pico-8 play session: mixed d-pad (fixed 12-tick cycle), after a click and taps of 🅾, ❎, 🅾+❎, 🅾 in the second before t = 0

[t = 1 s] mixed d-pad (1.2s cycle ×~1): → ← ↑ ↓ + 🅾/❎ taps, ~1s
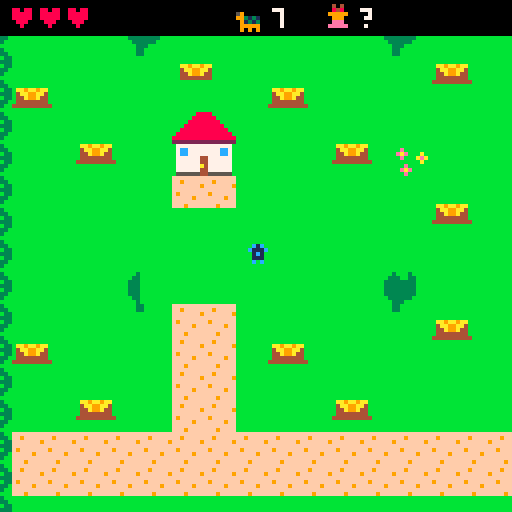
[t = 2 s] mixed d-pad (1.2s cycle ×~1): → ← ↑ ↓ + 🅾/❎ taps, ~2s
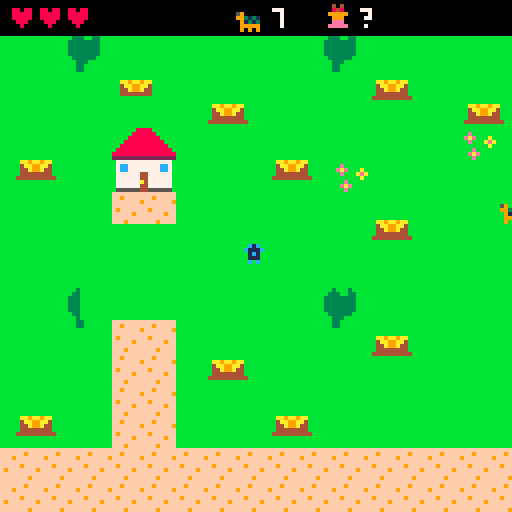
[t = 4 s] mixed d-pad (1.2s cycle ×~3): → ← ↑ ↓ + 🅾/❎ taps, ~4s
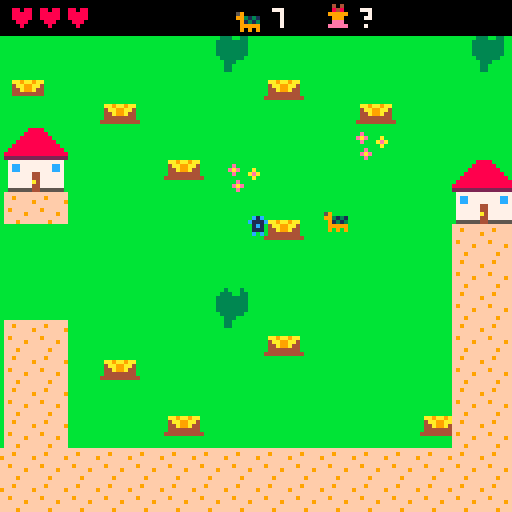
[t = 6 s] mixed d-pad (1.2s cycle ×~5): → ← ↑ ↓ + 🅾/❎ taps, ~6s
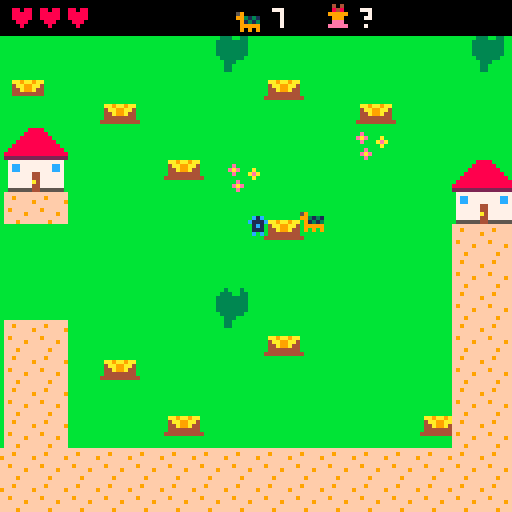
[t = 8 s] mixed d-pad (1.2s cycle ×~6): → ← ↑ ↓ + 🅾/❎ taps, ~8s
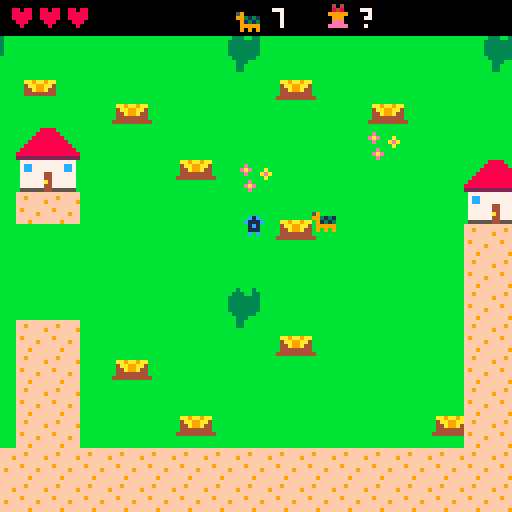

pico-8 cartridge
version 42
__lua__
-- bunny quest
-- explore the world, find the
-- hidden axe and sword, beat the
-- evil turtles, catch the bunny!

houses={{x=48,y=32,v=1,bed={16,24},npc={96,48}},{x=160,y=40,v=2,bed={104,24},npc={16,48}},{x=96,y=160,v=3,bed={16,24},npc={96,48}},{x=304,y=160,v=4,bed={104,24},npc={16,48}}}
axe_at={328,24} sword_at={24,224} bunny_at={448,56} start_at={48,64}
turtle_at={{144,80},{224,152},{288,96},{352,216},{416,88},{448,160},{464,224}}

names={"grandma","fisher fran","farmer joe","hunter kim"}

function _init()
 pl={x=start_at[1],y=start_at[2],face=1,dir=3,inv=0,swing=0}
 hearts=3
 has_axe=false has_sword=false
 weapon=nil
 axe={x=axe_at[1],y=axe_at[2]}
 sword={x=sword_at[1],y=sword_at[2]}
 bun={x=bunny_at[1],y=bunny_at[2],run=0,tired=0,caught=false,t=0}
 turtles={}
 for p in all(turtle_at) do
  add(turtles,{x=p[1],y=p[2],shell=true,crack=0,t=rnd(60),dx=0,dy=0,hit=0})
 end
 inside=nil
 parts={}
 msg="" msgt=0
 say(nil,{"find the hidden axe and\nsword, beat the evil\nturtles, catch the bunny!",
  "knock on doors with z to\nask for help. walk up into\na door to go inside."})
end

-->8
-- world helpers

-- is this pixel blocked? uses the
-- sprite flags for trees, water
-- and houses, and the real pixels
-- of the bushes and stumps.
function solid_at(x,y)
 local ox=0
 if inside then
  ox=64+(inside.v-1)*16
  if x<0 or y<0 or x>=128 or y>=128 then return true end
 elseif x<0 or y<0 or x>=512 or y>=256 then
  return true
 end
 local n=mget(ox+flr(x/8),flr(y/8))
 if fget(n,0) then return true end
 if n>=64 and n<192 and n%16<8 then
  return sget(n%16*8+x%8,flr(n/16)*8+y%8)!=11
 end
 return false
end

-- check the feet of a sprite at x,y
function can_go(x,y)
 return not (solid_at(x+1,y+5) or solid_at(x+6,y+5)
  or solid_at(x+1,y+7) or solid_at(x+6,y+7))
end

-- move with collision, returns
-- true if it moved the full way
function walk(e,dx,dy)
 local ok=true
 if dx!=0 then
  if can_go(e.x+dx,e.y) then e.x+=dx else ok=false end
 end
 if dy!=0 then
  if can_go(e.x,e.y+dy) then e.y+=dy else ok=false end
 end
 return ok
end

function near(a,b,d)
 return abs(a.x-b.x)<d and abs(a.y-b.y)<d
end

function dist(a,b)
 local dx,dy=(a.x-b.x)/8,(a.y-b.y)/8
 return sqrt(dx*dx+dy*dy)*8
end

function poof(x,y,cols)
 for i=1,12 do
  local a=rnd()
  add(parts,{x=x,y=y,vx=cos(a),vy=sin(a),c=rnd(cols),t=12+rnd(10)})
 end
end

function note(s)
 msg=s msgt=60
end

-- dialog box: who is a villager
-- number (or nil), pages of text
function say(who,pages)
 dlg={who=who,pages=pages,i=1}
 sfx(6)
end

-->8
-- what the villagers say

function hint(v)
 local left=#turtles
 if v==1 then
  if not (has_axe and has_sword) then
   return {"hello dear! the bunny\nlives in the east meadow,\npast the row of trees.",
    "watch out for the evil\nturtles! crack a shell\nwith an axe, then use a\nsword.",
    "ask fisher fran about the\naxe, and farmer joe about\nthe sword."}
  elseif left>0 then
   return {"you found both! use the\naxe (x) to crack a shell,\nthen z to switch, and the",
    "sword (x) to finish it.\nhurry, the shell grows\nback! "..left.." turtles left."}
  end
  return {"all the turtles are gone!\nnow go catch that bunny!"}
 elseif v==2 then
  if not has_axe then
   return {"my axe? i hid it in the\nnorth, past the pond to\nthe east. look close,",
    "it's hidden! you'll see a\nlittle twinkle near it."}
  end
  return {"you found my axe! the\nturtles' shells crack\nright open with it."}
 elseif v==3 then
  if not has_sword then
   return {"an old sword is hidden\nin the far southwest\ncorner, by the trees.",
    "follow the road west,\nthen head down to the\nbottom."}
  end
  return {"that's the sword! a\nturtle needs its shell\ncracked before the sword\nworks."}
 else
  if bun.caught then
   return {"you caught the bunny!\nwhat a good friend."}
  end
  return {"the bunny is fast, but it\ngets tired. chase it into\nthe trees to catch it!",
   "it lives in the east\nmeadow. go through the\ngap in the trees."}
 end
end

-->8
-- update

function _update()
 for i=#parts,1,-1 do
  local p=parts[i]
  p.x+=p.vx p.y+=p.vy p.t-=1
  if p.t<=0 then deli(parts,i) end
 end
 if msgt>0 then msgt-=1 end
 if dlg then
  if btnp(4) or btnp(5) then
   dlg.i+=1
   sfx(6)
   if dlg.i>#dlg.pages then
    dlg=nil
    if after then after() after=nil end
   end
  end
  return
 end
 update_player()
 if not inside then
  for t in all(turtles) do update_turtle(t) end
  check_items()
 end
 update_bunny()
end

function update_player()
 local p=pl
 if p.inv>0 then p.inv-=1 end
 if p.swing>0 then p.swing-=1 end
 local dx,dy=0,0
 if btn(0) then dx=-1 p.face=-1 p.dir=0 end
 if btn(1) then dx=1 p.face=1 p.dir=1 end
 if btn(2) then dy=-1 p.dir=2 end
 if btn(3) then dy=1 p.dir=3 end
 p.moving=dx!=0 or dy!=0
 -- go inside: walk up into a door
 if not inside and dy<0 then
  for h in all(houses) do
   if abs(p.x-(h.x+4))<4 and p.y<=h.y+16 and p.y>=h.y+9 then
    enter(h)
    return
   end
  end
 end
 walk(p,dx*1.2,dy*1.2)
 -- leave: step onto the door mat
 if inside and p.y>=110 and abs(p.x-60)<10 then
  leave()
  return
 end
 if btnp(5) then attack() end
 if btnp(4) then interact() end
end

function enter(h)
 inside=h
 pl.x=60 pl.y=104 pl.dir=2
 sfx(7)
 if bun.caught then bun.x=pl.x-8 bun.y=pl.y end
 note("you go inside")
end

function leave()
 local h=inside
 inside=nil
 pl.x=h.x+4 pl.y=h.y+20 pl.dir=3
 if bun.caught then bun.x=pl.x-8 bun.y=pl.y end
 sfx(7)
end

function interact()
 local p=pl
 if inside then
  local h=inside
  local npc={x=h.npc[1],y=h.npc[2]}
  local bed={x=h.bed[1],y=h.bed[2]+4}
  if near(p,npc,14) then
   say(h.v,hint(h.v))
   return
  elseif near(p,bed,14) then
   say(h.v,{"you snuggle into bed and\nstay the night with them.","you wake up feeling\ngreat! hearts full."})
   hearts=3
   sfx(8)
   return
  end
 else
  -- knock on a door
  for h in all(houses) do
   if abs(p.x-(h.x+4))<8 and p.y>=h.y+9 and p.y<=h.y+24 then
    say(h.v,hint(h.v))
    return
   end
  end
 end
 -- nothing nearby: switch weapon
 if has_axe and has_sword then
  weapon=weapon=="axe" and "sword" or "axe"
  note("now using the "..weapon)
  sfx(5)
 end
end

function attack()
 if not weapon or pl.swing>0 then return end
 pl.swing=10
 sfx(0)
 local hx,hy=pl.x,pl.y
 if pl.dir==0 then hx-=8 elseif pl.dir==1 then hx+=8
 elseif pl.dir==2 then hy-=8 else hy+=8 end
 local box={x=hx,y=hy}
 for i=#turtles,1,-1 do
  local t=turtles[i]
  if near(box,t,9) then
   if weapon=="axe" then
    if t.shell then
     t.shell=false t.crack=240
     poof(t.x+4,t.y+4,{3,1,9})
     note("crack! now the sword!")
     sfx(1)
    else
     note("switch to the sword (z)!")
    end
   else
    if t.shell then
     note("clang! crack it with the axe")
     sfx(2)
    else
     poof(t.x+4,t.y+4,{9,3,7,10})
     deli(turtles,i)
     sfx(3)
     if #turtles==0 then
      note("all the evil turtles are gone!")
     else
      note(#turtles.." evil turtles left")
     end
    end
   end
   -- knock the turtle back
   walk(t,(t.x-pl.x)/2,(t.y-pl.y)/2)
  end
 end
end

function check_items()
 if not has_axe and near(pl,axe,7) then
  has_axe=true weapon="axe"
  sfx(5)
  say(nil,{"you found the axe!\npress x to swing it.\nit cracks turtle shells."})
 end
 if not has_sword and near(pl,sword,7) then
  has_sword=true
  if not weapon then weapon="sword" end
  sfx(5)
  say(nil,{"you found the sword!\npress x to swing it.\nz switches weapons."})
 end
end

function update_turtle(t)
 if t.crack>0 then
  t.crack-=1
  if t.crack==0 then t.shell=true end
 end
 t.t-=1
 local d=dist(t,pl)
 local spd=t.shell and 0.45 or 0.3
 if d<48 then
  -- chase!
  t.dx=sgn(pl.x-t.x)*(abs(pl.x-t.x)>2 and 1 or 0)
  t.dy=sgn(pl.y-t.y)*(abs(pl.y-t.y)>2 and 1 or 0)
 elseif t.t<=0 then
  t.t=40+rnd(60)
  local r=flr(rnd(5))
  t.dx=({-1,1,0,0,0})[r+1]
  t.dy=({0,0,-1,1,0})[r+1]
 end
 walk(t,t.dx*spd,t.dy*spd)
 if pl.inv<=0 and near(t,pl,6) then hurt(t) end
end

function hurt(t)
 hearts-=1
 pl.inv=60
 sfx(4)
 for i=1,8 do walk(pl,sgn(pl.x-t.x),sgn(pl.y-t.y)) end
 if hearts<=0 then
  -- wake up safe at grandma's
  hearts=3
  inside=houses[1]
  pl.x=inside.bed[1]+10 pl.y=inside.bed[2]+4
  say(1,{"oh my! the turtles got\nyou. you're safe at my\nhouse now. rest up, dear."})
 else
  note("ouch! a turtle bit you")
 end
end

function update_bunny()
 local b=bun
 b.t+=1
 if b.caught then
  -- your bunny follows you around
  b.inside=inside
  if dist(b,pl)>12 then
   b.x+=(pl.x-b.x)*0.08
   b.y+=(pl.y-b.y)*0.08
  end
  return
 end
 if inside then return end
 local d=dist(b,pl)
 if b.tired>0 then
  b.tired-=1
 elseif d<40 then
  -- run away!
  b.run+=1
  local dx,dy=(b.x-pl.x)/max(d,1),(b.y-pl.y)/max(d,1)
  if not walk(b,dx*1.4,dy*1.4) then
   -- blocked: try sliding sideways
   if not walk(b,-dy*1.4,dx*1.4) then walk(b,dy*1.4,-dx*1.4) end
  end
  if b.run>75 then b.run=0 b.tired=50 end
 elseif b.t%30==0 then
  -- hop around
  b.hx=rnd(2)-1 b.hy=rnd(2)-1
 elseif b.hx and b.t%30<8 then
  walk(b,b.hx,b.hy)
 end
 if near(b,pl,6) then
  b.caught=true
  sfx(9)
  poof(b.x+4,b.y+4,{14,7,10})
  say(nil,{"you caught the bunny!","the bunny is your friend\nnow and follows you\neverywhere. the end!",
   "(keep exploring as long\nas you like.)"})
 end
end

-->8
-- draw

function _draw()
 cls(3)
 local cx,cy=0,0
 if inside then
  map(64+(inside.v-1)*16,0,0,0,16,16)
  spr(31+inside.v,inside.npc[1],inside.npc[2]+sin(t()*0.5)*0.6)
 else
  cx=mid(0,pl.x-60,512-128)
  cy=mid(0,pl.y-60,256-128)
  camera(cx,cy)
  map(0,0,0,0,64,32)
  draw_hidden(axe,has_axe,7)
  draw_hidden(sword,has_sword,9)
  for t in all(turtles) do
   if not t.shell then
    -- no shell: show it bare
    pal(3,15) pal(1,15)
    if t.crack<60 and t.crack%8<4 then pal() end
   end
   spr(3,t.x,t.y,1,1,t.dx>0)
   pal()
  end
 end
 if not bun.caught and not inside or bun.caught then
  local hop=(bun.t%30<8 or bun.run>0) and 1 or 0
  if bun.tired>0 then hop=0 end
  spr(5,bun.x,bun.y-hop)
  if bun.tired>0 and bun.t%20<10 then print("z",bun.x+7,bun.y-6,7) end
 end
 draw_player()
 for p in all(parts) do pset(p.x,p.y,p.c) end
 camera()
 draw_hud()
 if msgt>0 then
  rectfill(0,120,127,127,0)
  print(msg,64-#msg*2,121,7)
 end
 if dlg then draw_dlg() end
end

-- hidden things only show up when
-- you get close, with a twinkle
-- now and then as a clue
function draw_hidden(it,got,n)
 if got then return end
 if dist(it,pl)<20 then
  spr(n,it.x,it.y)
 elseif flr(t()*30)%90<4 then
  pset(it.x+4,it.y+4,7)
 end
end

function draw_player()
 local p=pl
 if p.inv>0 and p.inv%4<2 then return end
 local bob=(p.moving and flr(t()*8)%2==0) and 1 or 0
 spr(1,p.x,p.y-bob,1,1,p.face<0)
 if p.swing>0 and weapon then
  local n=weapon=="axe" and 7 or 9
  local wx,wy=p.x,p.y
  local s=(10-p.swing)/10
  if p.dir==0 then wx-=7 wy-=2-s*4
  elseif p.dir==1 then wx+=7 wy-=2-s*4
  elseif p.dir==2 then wy-=7 wx+=s*4-2
  else wy+=6 wx+=s*4-2 end
  spr(n,wx,wy,1,1,p.dir==0,p.dir==3)
 end
end

function draw_hud()
 rectfill(0,0,127,8,0)
 for i=1,3 do
  print("\135",i*7-5,2,i<=hearts and 8 or 5)
 end
 -- weapons, current one boxed
 if has_axe then
  if weapon=="axe" then rect(28,0,37,8,7) end
  spr(7,29,1)
 end
 if has_sword then
  if weapon=="sword" then rect(39,0,48,8,7) end
  spr(9,40,1)
 end
 spr(3,58,1)
 print(#turtles,68,2,7)
 spr(5,80,1)
 print(bun.caught and "yay!" or "?",90,2,bun.caught and 10 or 7)
 if inside then print(names[inside.v],127-#names[inside.v]*4,2,6) end
end

function draw_dlg()
 rectfill(1,84,126,126,1)
 rect(1,84,126,126,7)
 local x=6
 if dlg.who then
  rectfill(4,88,21,105,13)
  sspr((31+dlg.who)%16*8,flr((31+dlg.who)/16)*8,8,8,5,89,16,16)
  print(names[dlg.who],4,108,6)
  x=26
 end
 print(dlg.pages[dlg.i],x,89,7)
 if t()%1<0.6 then print("\142",116,119,6) end
end
__gfx__
00000000000000000000000000000000000000000004040000000000000000000000000000000000000000000000000000000000000000000000000000000000
00000000000000000000000000000000000000000008480000000000000000000000000000000000000000000000000000000000000000000000000000000000
00700700000c1c000000000005900000000000000099999000000000000050000000000000000000000000000000000000000000000000000000000000000000
0007700000c111c00000000009931310000000000009990000000000000050000000000000054000000000000000000000000000000000000000000000000000
000770000001c100000000000091313000000000000eee0000000000000050000000000000004000000000000000000000000000000000000000000000000000
007007000001110000000000009999900000000000eeeee000000000000050000000000000004000000000000000000000000000000000000000000000000000
00000000000c0c000000000000909090000000000000000000000000000666000000000000004000000000000000000000000000000000000000000000000000
00000000000000000000000000000000000000000000000000000000000060000000000000000000000000000000000000000000000000000000000000000000
bb3333bbccccccccffffffffbbbbbbbbbbbbbb8888bbbbbb44444444dddddddd44444444444444448888888899999999dddddddd44b3b4440000000000000000
b333b33bc77cccccff9fffffbebbbbbbbbbbb888888bbbbb49444494dedddedd477777744ffffff48aaaaaa89a9a9a9ad666666d4b3b3b440000000000000000
33333b33ccccccccfffffff9eaebbbabbbbb88888888bbbb44444444dddddddd477777744f7ff7f48a8888a8a9a9a9a9d6cc7c6d443b34440000000000000000
3b333333ccccc77cffffffffbebbbaeabbb8888888888bbb22222222dddedddd488888844ffffff48a8ee8a89a9a9a9ad6c7cc6d44b3b4440000000000000000
33333b33ccccccccf9ffffffbbbbbbabbb888888888888bb44444944dddddddd48e88e844f7ff7f48a8ee8a8a9a9a9a9d666666d449999440000000000000000
b333333bcc77ccccfffff9ffbbebbbbbb88888888888888b44444444dedddedd488888844ffffff48a8888a89a9a9a9ad6cccc6d449999440000000000000000
bb3443bbccccccccffffffffbeaebbbb888888888888888894444444dddddddd48e88e84454444548aaaaaa8a9a9a9a9d666666d444994440000000000000000
bbb44bbbcccccc7cfff9ffffbbebbbbb222222222222222222222222222222224888888445444454888888889999999922222222444444440000000000000000
0066660000aaaa000099990000444400b77777777777777b00000000000000004888888400000000000000000000000000000000000000000000000000000000
06666660aaaaaaaa9999999904444440b7cc77777777cc7b000000000000000048e88e8400000000000000000000000000000000000000000000000000000000
06ffff600ffffff00ffffff004ffff40b7cc77777777cc7b00000000000000004888888400000000000000000000000000000000000000000000000000000000
0f1ff1f00f1ff1f00f1ff1f00f1ff1f0b77777744777777b000000000000000048e88e8400000000000000000000000000000000000000000000000000000000
00ffff0000ffff0000f44f0000ffff00b77777744777777b00000000000000004888888400000000000000000000000000000000000000000000000000000000
0dddddd00cccccc00888888003333330b777777a4777777b00000000000000004444444400000000000000000000000000000000000000000000000000000000
ddddddddfccccccff888888ff333333fb77777744777777b00000000000000004222222400000000000000000000000000000000000000000000000000000000
0dd00dd0011001100440044005500550b55555544555555b00000000000000004444444400000000000000000000000000000000000000000000000000000000
00000000000000000000000000000000000000000000000000000000000000000000000000000000000000000000000000000000000000000000000000000000
00000000000000000000000000000000000000000000000000000000000000000000000000000000000000000000000000000000000000000000000000000000
00000000000000000000000000000000000000000000000000000000000000000000000000000000000000000000000000000000000000000000000000000000
00000000000000000000000000000000000000000000000000000000000000000000000000000000000000000000000000000000000000000000000000000000
00000000000000000000000000000000000000000000000000000000000000000000000000000000000000000000000000000000000000000000000000000000
00000000000000000000000000000000000000000000000000000000000000000000000000000000000000000000000000000000000000000000000000000000
00000000000000000000000000000000000000000000000000000000000000000000000000000000000000000000000000000000000000000000000000000000
00000000000000000000000000000000000000000000000000000000000000000000000000000000000000000000000000000000000000000000000000000000
bbbbbbbbbbbbbbbbbbbbbbbbbbbbbbbbbbbbbbbbbbbbbbbbbbbbbbbbbbbbbbbbbbbbbbbbbbbbbbbbbbbbbbbbbbbbbbbbbbbbbbbbbbbbbbbbbbbbbbbbbbbbbbbb
bbbbbbbbbbbbbbbbbbbbbbbbbbbbbbbbbbbbbbbbbbbbbbbbbbbbbbbbbbbbbbbbbbbbbbbbbbbbbbbbbbbbbbbbbbbbbbbbbbbbbbbbbbbbbbbbbbbbbbbbbbbbbbbb
bbbbbbbbbbbbbbbbbbbbbbbbbbbbbbbbbbbbbbbbbbbbbbbbbbbbbbbbbbbbbbbbbbbbbbbbbbbbbbbbbbbbbbbbbbbbbbbbbbbbbbbbbbbbbbbbbbbbbbbbbbbbbbbb
bbbbbbbbbbbbbbbbbbbbbbbbbbbbbbbbbbbbbbbbbbbbbbbbbbbbbbbbbbbbbbbbbbbbbbbbbbbbbbbbbbbbbbbbbbbbbbbbbbbbbbbbbbbbbbbbbbbbbbbbbbbbbbbb
bbbbbbbbbbbbbbbbbbbbbbbbbbbbbbbbbbbbbbbbbbbbbbbbbbbbbbbbbbbbbbbbbbbbbbbbbbbbbbbbbbbbbbbbbbbbbbbbbbbbbbbbbbbbbbbbbbbbbbbbbbbbbbbb
bbbbbbbbbbbbbbbbbbbbbbbbbbbbbbbbbbbbbbbbbbbbbbbbbbbbbbbbbbbbbbbbbbbbbbbbbbbbbbbbbbbbbbbbbbbbbbb3bbb3bbbbbbbbbbbbbbbbbbbbbbbbbbbb
bbbbbbbbbbbbbbbbbbbbbbbbbbbbbbbbbbbbbbbbbbbbbbbbbbbbbbbbbbbbbbbbbbbbbbbbbbbbbbbbbbbbbbbbbbbbbb333bb33bbbbbbbbbbbbbbbbbbbbbbbbbbb
bbbbbbbbbbbbbbbbbbbbbbbbbbbbbbbbbbbbbbbbbbbbbbbbbbbbbbbbbbbbbbbbbbbbbbbbbbbbbbbbbbbbbbbbbbbbb33333333bbbbbbbbbbbbbbbbbbbbbbbbbbb
bbbbbbbbbbbbbbbbbbbbbbbbbbbbbbbbbbbbbbb3bbb3bbbbbbbbbbbbbbbbbbbbbbbbbbbbbbbbbbbbbbbbbbbbbbbbb33333333bbbbbbbbbbbbbbbbbbbbbbbbbbb
bbbbbbbbbbbbbbbbbbbbbbbbbbbbbbbbbbbbbb333bb33bbbbbbbbbbbbbbbbbbbbbbbbbbbbbbbbbbbbbbbbbbbbbbbb33333333bbbbbbbbbbbbbbbbbbbbbbbbbbb
bbbbbbbbbbbbbbbbbbbbbbbbbbbbbbbbbbbbb33333333bbbbbbbbbbbbbbbbbbbbbbbbbbbbbbbbbbbbbbbbbbbbbbbb33333333bbbbbbbbbbbbbbbbbbbbbbbbbbb
bbbbbbbbbbbbbbbbbbbbbbbbbbbbbbbbbbbbb33333333bbbbbbbbbbbbbbbbbbbbbbbbbbbbbbbbbbbbbbbbbbbbbbbbb333333bbbbbbbbbbbbbbbbbbbbbbbbbbbb
bbbbbbbbbbbbbbbbbbbbbbbbbbbbbbbbbbbbb33333333bbbbbbbbbbbbbbbbbbbbbbbbbbbbbbbbbbbbbbbbbbbbbbbbbb333bbbbbbbbbbbbbbbbbbbbbbbbbbbbbb
bbbbbbbbbbbbbbbbbbbbbbbbbbbbbbbbbbbbb33333333bbbbbbbbbbbbbbbbbbbbbbbbbbbbbbbbbbbbbbbbbbbbbbbbbb33bbbbbbbbbbbbbbbbbbbbbbbbbbbbbbb
bbbbbbbbbbbbbbbbbbbbbbbbbbbbbbbbbbbbbb333333bbbbbbbbbbbbbbbbbbbbbbbbbbbbbbbbbbbbbbbbbbbbbbbbbbb33bbbbbbbbbbbbbbbbbbbbbbbbbbbbbbb
bbbbbbbbbbbbbbbbbbbbbbbbbbbbbbbbbbbbbbb333bbbbbbbbbbbbbbbbbbbbbbbbbbbbbbbbbbbbbbbbbbbbbbbbbbbbbbbbbbbbbbbbbbbbbbbbbbbbbbbbbbbbbb
bbbbbbbbbbbbbbbbbbbbbbbbbbbbbbbbbbbbbbb33bbbbbbbbbbbbbbbbbbbbbbbbbbbbbbbbbbbbbbbbbbbbbbbbbbbbbbbbbbbbbbbbbbbbbbbbbbbbbbbbbbbbbbb
bbbbbbbbbbbbbbbbbbbbbbbbbbbbbbbbbbbbbbb33bbbbbbbbbbbbbbbbbbbbbbbbbbbbbbbbbbbbbbbbbbbbbbbbbbbbbbbbbbbbbbbbbbbbbbbbbbbbbbbbbbbbbbb
bbbbbbbbbbbbbbbbbbbbbbbbbbbbbbbbbbbbbbbbbbbbbbbbbbbbbbbbbbbbbbbbbbbbbbbbbbbbbbbbbbbbbbbbbbbbbbbbbbbbbbbbbbbbbbbbbbbbbbbbbbbbbbbb
bbbbbbbbbbbbbbbbbbbbbbbbbbbbbbbbbbbbbbbbbbbbbbbbbbbbbbbbbbbbbbbbbbbbbbbbbbbbbbbbbbbbbbbbbbbbbbbbbbbbbbbbbbbbbb3bbb3bbbbbbbbbbbbb
bbbbbbbbbbbbbbbbbbbbbbbbbbbbbbbbbbbbbbbbbbbbbbbbbbaa9aa9aabbbbbbbbbbbbbbbbbaaa9a9aaabbbbbbbbbbbbbbbbbbbbbbbbb333bb33bbbbbbbbbbbb
bbbbbbbbbbbbbbbbbbbbbbbbbbbbbbbbbbbbbbbbbbbbbbbbbb4aa99aa4bbbbbbbbbbbbbbbbb4aaaaaa44bbbbbbbbbbbbbbbbbbbbbbbb33333333bbbbbbbbbbbb
bbbbbbbbbbbbbbbbbbbbbbbbbbbbbbbbbbbbbbbbbbbbbbbbbb44a99a44bbbbbbbbbbbbbbbbb44a99a444bbbbbbbbbbbbbbbbbbbbbbbb33333333bbbbbbbbbbbb
bbbbbbbbbbbbbbbbbbbbbbbbbbbbbbbbbbbbbbbbbbbbbbbbbb44444444bbbbbbbbbbbbbbbbb444994444bbbbbbbbbbbbbbbbbbbbbbbb33333333bbbbbbbbbbbb
bbbbbbbbbbbbbbbbbbbbbbbbbbbbbbbbbbbbbbbbbbbbbbbbb4444444444bbbbbbbbbbbbbbb44444444444bbbbbbbbbbbbbbbbbbbbbbb33333333bbbbbbbbbbbb
bbbbbbbbbbbbbbbbbbbbbbbbbbbbbbbbbbbbbbbbbbbbbbbbbbbbbbbbbbbbbbbbbbbbbbbbbbbbbbbbbbbbbbbbbbbbbbbbbbbbbbbbbbbbb333333bbbbbbbbbbbbb
bbbbbbbbbaa9aa9aabbbbbbbbbbbbbbbbbbbbbbbbbbbbbbbbbbbbbbbbbbbbbbbbbbbbbbbbbbbbbbbbbbbbbbbbbbbbbbbbbbbbbbbbbbbbb333bbbbbbbbbbbbbbb
bbbbbbbbb4aa99aa4bbbbbbbbbbbbbbbbbbbbbbbbbbbbbbbbbbbbbbbbbbbbbbbbbbbbbbbbbbbbbbbbbbbbbbbbbbbbbbbbbbbbbbbbbbbbb33bbbbbbbbbbbbbbbb
bbbbbbbbb44a99a44bbbbbbbbbbbbbbbbbbbbbbbbbbbbbbbbbbbbbbbbbbbbbbbbbbbbbbbbbbbbbbbbbbbbbbbbbbbbbbbbbbbbbbbbbbbbb33bbbbbbbbbbbbbbbb
bbbbbbbbb44444444bbbbbbbbbbbbbbbbbbbbbbbbbbbbbbbbbbbbbbbbbbbbbbbbbbbbbbbbbbbbbbbbbbbbbbbbbbbbbbbbbbbbbbbbbbbbbbbbbbbbbbbbbbbbbbb
bbbbbbbb4444444444bbbbbbbbbbbbbbbbbbbbbbbbbbbbbbbbbbbbbbbbbbbbbbbbbbbbbbbbbbbbbbbbbbbbbbbbbbbbbbbbbbbbbbbbbbbbbbbbbbbbbbbbbbbbbb
bbbbbbbbbbbbbbbbbbbbbbbbbbbbbbbbbbbbbbbbbbbbbbbbbbbbbbbbbbbbbbbbbbbbbbbbbbbbbbbbbbbbbbbbbbbbbbbbbbbbbbbbbbbbbbbbbbbbbbbbbbbbbbbb
bbbbbbbbbbbbbbbbbbbbbbbbbbbbbbbbbbbbbbbbbbbbbbbbbbbbbbbbbbbbbbbb0000000000000000000000000000000000000000000000000000000000000000
bbbbbbbbbbbbbbbbbbbbbbbbbbbbbbbbbbbbbbbbbbbbbbbbbbbbbbbbbbbbbbbb0000000000000000000000000000000000000000000000000000000000000000
bbbbbbbbbbbbbbbbbbbbbbbbbbbbbbbbbbbbbbbbbbbbbbbbbbbbbbbbbbbbbbbb0000000000000000000000000000000000000000000000000000000000000000
bbbbbbbbbbbbbbbbbbbbbbbbbbbbbbbbbbbbbbbbbbbbbbbbbbbbbbbbbbbbbbbb0000000000000000000000000000000000000000000000000000000000000000
bbbbbbbbbbbbbbbbbbbbbbbbbbbbbbbbbbbbbbbbbbbbbbbbbbbbbbbbbbbbbbbb0000000000000000000000000000000000000000000000000000000000000000
bbbbbbbbbbbbbbbbbbbbbbbbbbbbbbbbbbbbbbbbbbbbbbbbbbbbbbbbbbbbbbbb0000000000000000000000000000000000000000000000000000000000000000
bbbbbbbbbbbbbbbbbbbbbbbbbbbbbbbbbbbbbbbbbbbbbbbbbbbbbbbbbbbbbbbb0000000000000000000000000000000000000000000000000000000000000000
bbbbbbbbbbbbbbbbbbbbbbbbbbbbbbbbbbbbbbbbbbbbbbbbbbbbbbbbbbbbbbbb0000000000000000000000000000000000000000000000000000000000000000
bbbbbbbbbbbbbbbbbbbbbbbbbaa9aa9aabbbbbbbbbbbbbbbbbbbbbbbbbbbbbbb0000000000000000000000000000000000000000000000000000000000000000
bbbbbbbbbbbbbbbbbbbbbbbbb4aa99aa4bbbbbbbbbbbbbbbbbbbbbbbbbbbbbbb0000000000000000000000000000000000000000000000000000000000000000
bbbbbbbbbbbbbbbbbbbbbbbbb44a99a44bbbbbbbbbbbbbbbbbbbbbbbbbbbbbbb0000000000000000000000000000000000000000000000000000000000000000
bbbbbbbbbbbbbbbbbbbbbbbbb44444444bbbbbbbbbbbbbbbbbbbbbbbbbbbbbbb0000000000000000000000000000000000000000000000000000000000000000
bbbbbbbbbbbbbbbbbbbbbbbb4444444444bbbbbbbbbbbbbbbbbbbbbbbbbbbbbb0000000000000000000000000000000000000000000000000000000000000000
bbbbbbbbbbbbbbbbbbbbbbbbbbbbbbbbbbbbbbbbbbbbbbbbbbbbbbbbbbbbbbbb0000000000000000000000000000000000000000000000000000000000000000
bbbbbbbbbbbbbbbbbbbbbbbbbbbbbbbbbbbbbbbbbbbbbbbbbbbbbbbbbbbbbbbb0000000000000000000000000000000000000000000000000000000000000000
bbbbbbbbbbbbbbbbbbbbbbbbbbbbbbbbbbbbbbbbbbbbbbbbbbbbbbbbbbbbbbbb0000000000000000000000000000000000000000000000000000000000000000
bbbbbbbbbbbbbbbbbbbbbbbbbbbbbbbbbbbbbbbbbbbbbbbbbbbbbbbbbbbbbbbb0000000000000000000000000000000000000000000000000000000000000000
bbbbbbbbbbbbbbbbbbbbbbbbbbbbbbbbbbbbbbbbbbbbbbbbbbbbbbbbbbbbbbbb0000000000000000000000000000000000000000000000000000000000000000
bbbbbbbbbbbbbbbbbbbbbbbbbbbbbbbbbbbbbbbbbbbbbbbbbbbbbbbbbbbbbbbb0000000000000000000000000000000000000000000000000000000000000000
bbbbbbbbbbbbbbbbbbbbbbbbbbbbbbbbbbbbbbbbbbbbbbbbbbbbbbbbbbbbbbbb0000000000000000000000000000000000000000000000000000000000000000
bbbbbbbbbbbbbbbbbbbbbbbbbbbbbbbbbbbbbbbbbbbbbbbbbbbbbbbbbbbbbbbb0000000000000000000000000000000000000000000000000000000000000000
bbbbbbbbbbbbbbbbbbbbbbbbbbbbbbbbbbbbbbbbbbbbbbbbbbbbbbbbbbbbbbbb0000000000000000000000000000000000000000000000000000000000000000
bbbbbbbbbbbbbbbbbbbbbbbbbbbbbbbbbbbbbbbbbbbbbbbbbbbbbbbbbbbbbbbb0000000000000000000000000000000000000000000000000000000000000000
bbbbbbbbbbbbbbbbbbbbbbbbbbbbbbbbbbbbbbbbbbbbbbbbbbaa9aa9aabbbbbb0000000000000000000000000000000000000000000000000000000000000000
bbbbbbbbbbbbbbbbbbbbbbbbbbbbbbbbbbbbbbbbbbbbbbbbbb4aa99aa4bbbbbb0000000000000000000000000000000000000000000000000000000000000000
bbbbbbbbbbbbbbbbbbbbbbbbbbbbbbbbbbbbbbbbbbbbbbbbbb44a99a44bbbbbb0000000000000000000000000000000000000000000000000000000000000000
bbbbbbbbbbbbbbbbbbbbbbbbbbbbbbbbbbbbbbbbbbbbbbbbbb44444444bbbbbb0000000000000000000000000000000000000000000000000000000000000000
bbbbbbbbbbbbbbbbbbbbbbbbbbbbbbbbbbbbbbbbbbbbbbbbb4444444444bbbbb0000000000000000000000000000000000000000000000000000000000000000
bbbbbbbbbbbbbbbbbbbbbbbbbbbbbbbbbbbbbbbbbbbbbbbbbbbbbbbbbbbbbbbb0000000000000000000000000000000000000000000000000000000000000000
bbbbbbbbbbbbbbbbbbbbbbbbbbbbbbbbbbbbbbbbbbbbbbbbbbbbbbbbbbbbbbbb0000000000000000000000000000000000000000000000000000000000000000
bbbbbbbbbbbbbbbbbbbbbbbbbbbbbbbbbbbbbbbbbbbbbbbbbbbbbbbbbbbbbbbb0000000000000000000000000000000000000000000000000000000000000000
bbbbbbbbbbbbbbbbbbbbbbbbbbbbbbbbbbbbbbbbbbbbbbbbbbbbbbbbbbbbbbbb0000000000000000000000000000000000000000000000000000000000000000
__gff__
0000000000000000000000000000000001010000010100010101000001010000000000000101000001000000000000000000000000000000000000000000000000000000000000000000000000000000000000000000000000000000000000000000000000000000000000000000000000000000000000000000000000000000
0000000000000000000000000000000000000000000000000000000000000000000000000000000000000000000000000000000000000000000000000000000000000000000000000000000000000000000000000000000000000000000000000000000000000000000000000000000000000000000000000000000000000000
__map__
101010101010101010101010101010101010101010101010101010101010101010101010101010101010101010101010101010101010101010101010101010101717171c17171717171717171c1717171717171c17171717171717171c1717171717171c17171717171717171c1717171717171c17171717171717171c171717
105152535455565750515253545556575051525354555657505152535455565750515253545556575051525354551057505152535455565750515253545556101717171c17171717171717171c1717171717171c17171717171717171c1717171717171c17171717171717171c1717171717171c17171717171717171c171717
1061626364656667606162636465666760616263646566676061626364656667606162636465666740404063646510676061626364656667606162636465661017161616161616161616161616161d17171d161616161616161616161616161717161616161616161616161616161d17171d1616161616161616161616161617
1071727374404040407172737475767770717273747576777071727313757611111172737475767740404073747510777071727374757677707172737475761017161816161616161616161616161617171616161616161616161616161816171716181616161616161616161616161717161616161616161616161616181617
1081828384401415408182838485868780138240404040878081828311111111111111111185868740404083848510878081828384858613808182838485861017162816161616161616161616161617171616161616161616161616162816171716281616161616161616161616161717161616161616161616161616281617
1091929394402425409192939413969790919240141540979091921111111111111111111111139790919293949510979091929394959697909192939495961017161616161616161616191916161617171616191916161616161616161616171716161616161616161619191616161717161619191616161616161616161617
10a1a2a3a440121240a1a2a3a4a5a6a7a0a1a240242540a7a0a1a21111111111111111111111a6a7a0a1a2a3a4a5a6a7a0a1a2a3a4a5a6404040a2a3a4a5a61017161616161616161616161616161617171616161616161616161616161616171716161616161616161616161616161717161616161616161616161616161617
10b1b2b3b440404040b1b2b3b4b5b6b7b0b1b240121240b713b1b21111111111111111111111b6b7b0b1b2b3b4b510b7b0b1b2b3b4b5b6404040b2b3b4b5b61017161616161616161616161616161617171616161616161616161616161616171716161616161616161616161616161717161616161616161616161616161617
104142434440404040414243444546474041424012124047404142431111111111111111114546474041104344451047404142434445464040404243444546101716161616161a1a1a1a1616161616171716161616161a1a1a1a1616161616171716161616161a1a1a1a1616161616171716161616161a1a1a1a161616161617
105152535440404050515253545556575040404012125657505152535455561111115253545556575051525354551057501052535455565750515253545556101716161616161a1a1a1a1616161616171716161616161a1a1a1a1616161616171716161616161a1a1a1a1616161616171716161616161a1a1a1a161616161617
106162636465121260616263646566676040404012126667606162636465666760616263646566676061626364651067606162404040666760616263646566101716161616161a1a1a1a1616161616171716161616161a1a1a1a1616161616171716161616161a1a1a1a1616161616171716161616161a1a1a1a161616161617
107172737475121270717273747576777040404012127677707172737475767770717240404076777071727374751077707172404040767770717273747576101716161616161a1a1a1a1616161616171716161616161a1a1a1a1616161616171716161616161a1a1a1a1616161616171716161616161a1a1a1a161616161617
1081828384851212808182838485868780818283121286878081828384858687801382404040868780818283848510878081824040408687808182838485861017161616161616161616161616161617171616161616161616161616161616171716161616161616161616161616161717161616161616161616161616161617
10919293949512129091929394959697909192931212969790919293949596979091924040409697909192939495109790919293949596979091929394959610171d161616161616161616161616161717161616161616161616161616161d17171d161616161616161616161616161717161616161616161616161616161d17
1012121212121212121212121212121212121212121212121212121212121212121212121212121212121212121212121212121212121212121212121212121017161616161616161616161616161617171616161616161616161616161616171716161616161616161616161616161717161616161616161616161616161617
10121212121212121212121212121212121212121212121212121212121212121212121212121212121212121212121212121212121212121212121212121210171717171717171b1b17171717171717171717171717171b1b17171717171717171717171717171b1b17171717171717171717171717171b1b17171717171717
1041424344454647404142434445464740414243444546474041424344454647404142434445464740414243444510474041424344454647404142434445461000000000000000000000000000000000000000000000000000000000000000000000000000000000000000000000000000000000000000000000000000000000
1051525354555657505152535455561350515253545556575051525354555657505152535455565713515253545510575051525354555657505152535455561000000000000000000000000000000000000000000000000000000000000000000000000000000000000000000000000000000000000000000000000000000000
1061626364656667606162636465666760616263646566676061624040406667606162636465666760616263646510676061626364656667606162636465661000000000000000000000000000000000000000000000000000000000000000000000000000000000000000000000000000000000000000000000000000000000
1071727313757677707172404040407770717273747576777071724040407677707172737440404040717273747510777071727374757640404072737475761000000000000000000000000000000000000000000000000000000000000000000000000000000000000000000000000000000000000000000000000000000000
1081828384131010801082401415408780818283848586878081824040408687808182838440141540818213848510878081828384858640404082838485861000000000000000000000000000000000000000000000000000000000000000000000000000000000000000000000000000000000000000000000000000000000
1091929394959697909192402425409790919293949596979091929394959697909192939440242540919293949510979091929394959640404092939495961000000000000000000000000000000000000000000000000000000000000000000000000000000000000000000000000000000000000000000000000000000000
10a1a2a3a4a5a6a7a0a1a240121240a7a0a1a2a3a4a5a6a7a0a1a210a4a5a6a7a0a1a2a3a440121240a113a3a4a510a7a0a1a2a3a4a5a6a7a0a1a2a3a4a5a61000000000000000000000000000000000000000000000000000000000000000000000000000000000000000000000000000000000000000000000000000000000
10b1b2b3b4b5b6b7b0b1b240121240b7b0b1b2b3b4b5b6b713b1b2b3b4b5b6b7b0b1b2b3b440121240b1b2b3b4b510b7b0b1b2b3b4b5b6b7b0b1b2b3b4b5b61000000000000000000000000000000000000000000000000000000000000000000000000000000000000000000000000000000000000000000000000000000000
1041424344454647404142434445464740414210104546474041424344454647134142434445464740414243444510474041424344454647404142434445461000000000000000000000000000000000000000000000000000000000000000000000000000000000000000000000000000000000000000000000000000000000
1051525354555657505152535455565750515253545556575051525354555657505152535455565750515253545556575051525354555657505152535455561000000000000000000000000000000000000000000000000000000000000000000000000000000000000000000000000000000000000000000000000000000000
1061626364656667606162636465666760616263646566676061626364656667606162636465666760616240404066676061626364656667606162636465661000000000000000000000000000000000000000000000000000000000000000000000000000000000000000000000000000000000000000000000000000000000
1071404040757677707172737475767770717273747576777071727374757677707172737475767770717240404010777071727374757677704040407475761000000000000000000000000000000000000000000000000000000000000000000000000000000000000000000000000000000000000000000000000000000000
1081404040858687808182838485868780818283848586878081828384858687808182838485868780818240404010878081828310858687804040408485861000000000000000000000000000000000000000000000000000000000000000000000000000000000000000000000000000000000000000000000000000000000
1091404040959697909192939495969790919293949596979091929394959697909192939495969790919293949510979091929394959697904040409495961000000000000000000000000000000000000000000000000000000000000000000000000000000000000000000000000000000000000000000000000000000000
10a1a2a3a4a5a6a7a0a1a2a3a4a5a6a7a0a1a2a3a4a5a6a7a0a1a2a3a4a5a6a7a0a1a2a3a4a5a6a7a0a1a2a3a4a510a7a0a1a2a3a4a5a6a7a0a1a2a3a4a5a61000000000000000000000000000000000000000000000000000000000000000000000000000000000000000000000000000000000000000000000000000000000
1010101010101010101010101010101010101010101010101010101010101010101010101010101010101010101010101010101010101010101010101010101000000000000000000000000000000000000000000000000000000000000000000000000000000000000000000000000000000000000000000000000000000000
